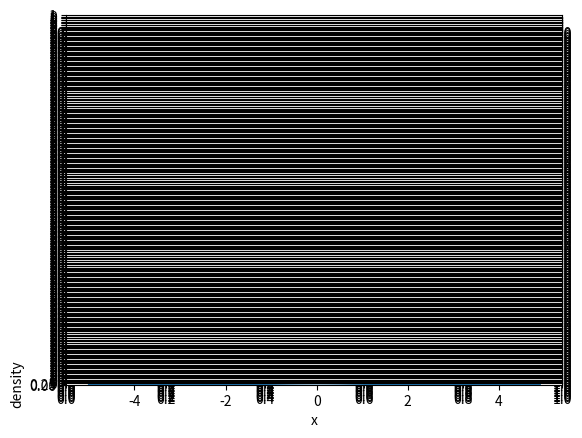

Python code for this plot:
# -*- coding:utf-8 -*-
from scipy.stats import binom, norm, beta, expon
import numpy as np
from matplotlib import pyplot as plt
# 正态分布
plt.subplots(221)
mu = 0
sigma = 1
x = np.arange(-5, 5, 0.1)
# pdf: 在 x处的概率密度函数 f(x)
y = norm.pdf(x, mu, sigma)
plt.plot(x, y)
plt.xlabel('x')
plt.ylabel("density")
plt.show()